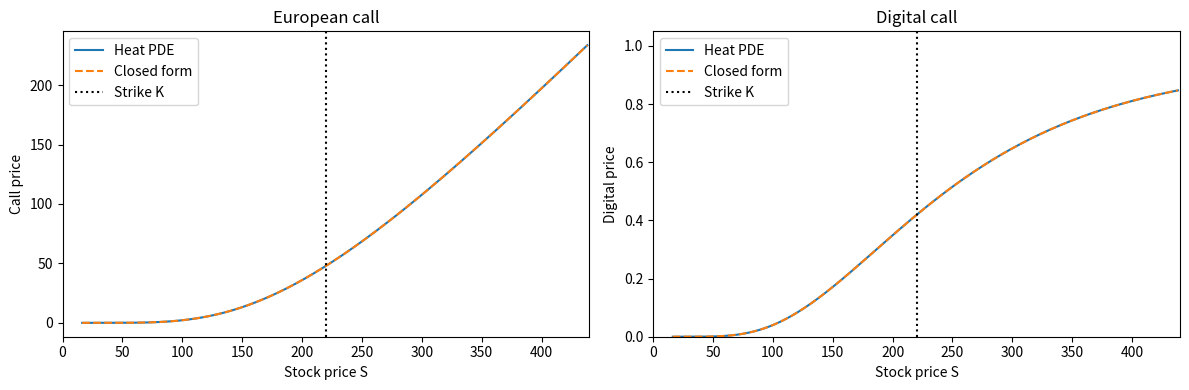

Recreate this plot in Python.
# Init
import numpy as np
import matplotlib.pyplot as plt
from math import erf

# CDF of standard normal distribution using the error function.
def normal_cdf(x):

    return 0.5 * (1 + np.vectorize(erf)(x / np.sqrt(2)))

# Closed-form Black-Scholes formula for a European call option.
def european_formula(S, K, T, r, sigma):

    S = np.asarray(S, dtype=float)
    d1 = np.zeros_like(S)
    d2 = np.zeros_like(S)
    price = np.zeros_like(S)

    # Use formula (4) in pdf
    d1[S>0] = (np.log(S[S>0] / K) + (r + 0.5 * sigma**2) * T) / (sigma * np.sqrt(T))
    d2[S>0] = d1[S>0] - sigma * np.sqrt(T)
    price[S>0] = S[S>0] * normal_cdf(d1[S>0])- K * np.exp(-r * T) * normal_cdf(d2[S>0])

    return price

# Closed-form Black-Scholes formula for a digital call option.
def digital_formula(S, K, T, r, sigma):

    S = np.asarray(S, dtype=float)
    d2 = np.zeros_like(S)
    price = np.zeros_like(S)
    
    # Use formula (5) in pdf
    d2[S>0] = (np.log(S[S>0] / K) + (r - 0.5 * sigma**2) * T) / (sigma * np.sqrt(T))
    price[S>0] = np.exp(-r * T) * normal_cdf(d2[S>0])

    return price

# Function as input takes stock price, strike, time to maturity, risk-free rate, volatility, number of space grid points and if option type is "european" or "digital".
# Returns the price of the option computed from the heat equation method, the grid of log-prices, the final solution h at time T.
def solve_black_scholes_from_heat(S0, K, T, r, sigma, option_type, n_space):
    
    alpha = 0.5 * sigma**2
    b = r - 0.5 * sigma**2

    # Put log(K) exactly on the center grid point.
    x_K = np.log(K)
    x_target = np.log(S0) + b * T # From formula (3) in pdf.
    half_width = abs(x_target - x_K) + 5 * sigma
    x_min = x_K - half_width
    x_max = x_K + half_width
    
    if n_space % 2 == 0:
            n_space += 1

    x_grid = np.linspace(x_min, x_max, n_space)
    delta = x_grid[1] - x_grid[0]

    # European case
    if option_type == "european":
        if n_space % 2 == 0:
            n_space += 1
        middle_index = n_space // 2
        h = np.maximum(np.exp(x_grid) - K, 0.0)

    # Digital case
    if option_type == "digital":
        middle_index = n_space // 2
        h = (x_grid > x_K).astype(float)
        h[middle_index] = 0.5
        
    # Stability condition for the explicit finite difference method
    delta_t = 0.45 * delta**2 / (2 * alpha)
    n_steps = int(np.ceil(T / delta_t))
    delta_t = T / n_steps # So delta_t divides T exactly

    print(f"delta = {delta}"), print(f"delta_t = {delta_t}"), print(f"Number of time steps = {n_steps}")

   # Algorithm running the finite difference method for n_steps time steps
    for n in range(n_steps):
        tau_new = (n + 1) * delta_t

        h_new = h.copy()
        h_xx = (h[2:] - 2.0 * h[1:-1] + h[:-2]) / delta**2
        h_new[1:-1] = h[1:-1] + delta_t * alpha * h_xx

        # Lower boundary: far below strike
        h_new[0] = 0.0

        # Upper boundary depends on payoff
        if option_type == "european":
            h_new[-1] = np.exp(x_max + 0.5 * sigma**2 * tau_new) - K

        elif option_type == "digital":
            h_new[-1] = 1.0

        h = h_new

    h_target = np.interp(x_target, x_grid, h)
    price = np.exp(-r * T) * h_target

    return price, x_grid, h



####################################

########## Test example ############

####################################

S0, K, T, r, sigma, n_space = 200, 220, 1, 0.05, 0.5, 1000
b = r - 0.5 * sigma**2

# Solve with heat-equation method
price_eur, x_eur, h_eur = solve_black_scholes_from_heat(S0, K, T, r, sigma, "european", n_space)
price_dig, x_dig, h_dig = solve_black_scholes_from_heat(S0, K, T, r, sigma, "digital", n_space)

# Closed-form prices at S0
closed_eur = european_formula(np.array([S0], dtype=float), K, T, r, sigma)[0]
closed_dig = digital_formula(np.array([S0], dtype=float), K, T, r, sigma)[0]

# Transform heat solutions back to stock-price space
S_eur = np.exp(x_eur - b * T)
S_dig = np.exp(x_dig - b * T)

V_eur_heat = np.exp(-r * T) * h_eur
V_dig_heat = np.exp(-r * T) * h_dig

V_eur_closed = european_formula(S_eur, K, T, r, sigma)
V_dig_closed = digital_formula(S_dig, K, T, r, sigma)

# Print price comparison
print(f"{'Option':<15}{'Heat PDE':>12}{'Closed form':>15}{'Abs error':>15}")
print(f"{'European':<15}{price_eur:>12.6f}{closed_eur:>15.6f}{abs(price_eur - closed_eur):>15.6f}")
print(f"{'Digital':<15}{price_dig:>12.6f}{closed_dig:>15.6f}{abs(price_dig - closed_dig):>15.6f}")

# Plot range
S_min, S_max = 0, 2 * K
range_eur = (S_eur >= S_min) & (S_eur <= S_max)
range_dig = (S_dig >= S_min) & (S_dig <= S_max)

# Plot side by side
fig, ax = plt.subplots(1, 2, figsize=(12, 4))

ax[0].plot(S_eur[range_eur], V_eur_heat[range_eur], label="Heat PDE")
ax[0].plot(S_eur[range_eur], V_eur_closed[range_eur], "--", label="Closed form")
ax[0].axvline(K, color="black", linestyle=":", label="Strike K")
ax[0].set(xlim=(S_min, S_max), xlabel="Stock price S", ylabel="Call price", title="European call")
ax[0].legend()

ax[1].plot(S_dig[range_dig], V_dig_heat[range_dig], label="Heat PDE")
ax[1].plot(S_dig[range_dig], V_dig_closed[range_dig], "--", label="Closed form")
ax[1].axvline(K, color="black", linestyle=":", label="Strike K")
ax[1].set(xlim=(S_min, S_max), ylim=(0, 1.05), xlabel="Stock price S", ylabel="Digital price", title="Digital call")
ax[1].legend()
plt.tight_layout()
plt.show()

# Max errors on visible plot range
print("Max error on plotted range:")
print("European:", np.max(np.abs(V_eur_heat[range_eur] - V_eur_closed[range_eur])))
print("Digital: ", np.max(np.abs(V_dig_heat[range_dig] - V_dig_closed[range_dig])))
